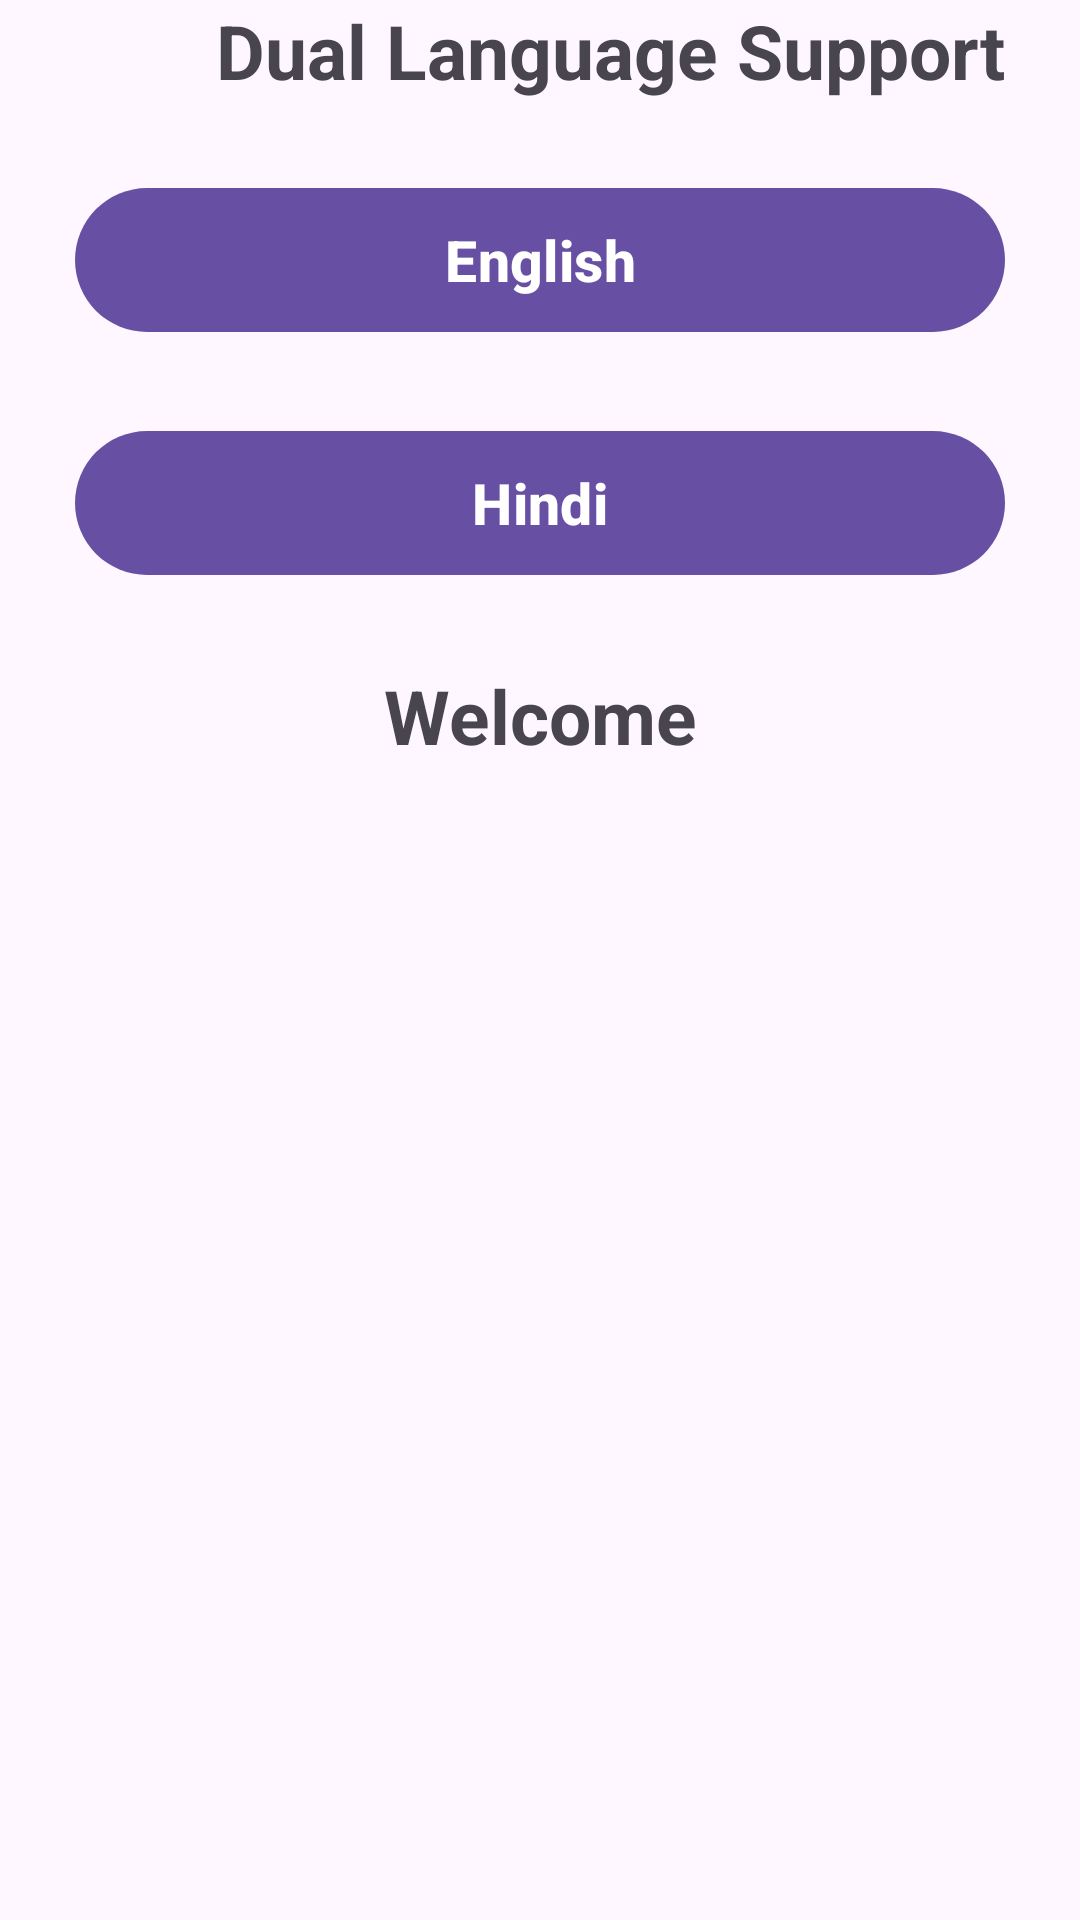

Android layout source for this screen:
<!-- AndroidManifest.xml: application theme Light -->
<!-- res/layout/activity_multilanguage.xml -->
<?xml version="1.0" encoding="utf-8"?>
<LinearLayout xmlns:android="http://schemas.android.com/apk/res/android"
    xmlns:app="http://schemas.android.com/apk/res-auto"
    xmlns:tools="http://schemas.android.com/tools"
    android:id="@+id/main"
    android:layout_width="match_parent"
    android:layout_height="match_parent"
    tools:context=".main.Task5.Multilanguage"
    android:orientation="vertical"
    android:layout_marginTop="50dp">

    <TextView
        android:layout_width="match_parent"
        android:layout_height="wrap_content"
        android:text="Dual Language Support"
        android:layout_gravity="center_horizontal"
        android:textStyle="bold"
        android:textSize="25dp"
        android:layout_marginLeft="48dp">

    </TextView>

    <com.google.android.material.button.MaterialButton
        android:layout_width="match_parent"
        android:layout_height="56dp"
        android:id="@+id/t5SetLangEn"
        android:text="English"
        style="@style/Widget.Material3.Button"
        android:layout_marginLeft="25dp"
        android:layout_marginRight="25dp"
        android:layout_marginTop="25dp"
        android:textColor="@color/white"
        android:textSize="19dp"
        android:textStyle="bold">

    </com.google.android.material.button.MaterialButton>

    <com.google.android.material.button.MaterialButton
        android:layout_width="match_parent"
        android:layout_height="56dp"
        android:id="@+id/t5SetLangHn"
        android:text="Hindi"
        style="@style/Widget.Material3.Button"
        android:layout_marginLeft="25dp"
        android:layout_marginRight="25dp"
        android:layout_marginTop="25dp"
        android:textColor="@color/white"
        android:textSize="19dp"
        android:textStyle="bold">

    </com.google.android.material.button.MaterialButton>

    <TextView
        android:layout_width="match_parent"
        android:layout_height="wrap_content"
        android:text="@string/greet"
        android:layout_gravity="center_horizontal"
        android:textStyle="bold"
        android:textSize="25dp"
        android:layout_marginTop="26dp"
        android:textAlignment="center">

    </TextView>
</LinearLayout>
<!-- resources referenced by this layout -->
<resources>
  <color name="white">#FFFFFFFF</color>
  <string name="greet">Welcome</string>
  <style name="Light" parent="Theme.MaterialComponents.Light.DarkActionBar">
          
          <item name="colorPrimary">@color/purple_500</item>
          <item name="colorPrimaryVariant">@color/purple_700</item>
          <item name="colorOnPrimary">@color/white</item>
          
          <item name="colorSecondary">@color/teal_200</item>
          <item name="colorSecondaryVariant">@color/teal_700</item>
          <item name="colorOnSecondary">@color/black</item>
          
          <item name="android:statusBarColor">?attr/colorPrimaryVariant</item>
  
          
  
  
  
      </style>
  <color name="purple_500">#FF6200EE</color>
  <color name="purple_700">#FF3700B3</color>
  <color name="teal_200">#FF03DAC5</color>
  <color name="teal_700">#FF018786</color>
  <color name="black">#FF000000</color>
</resources>
